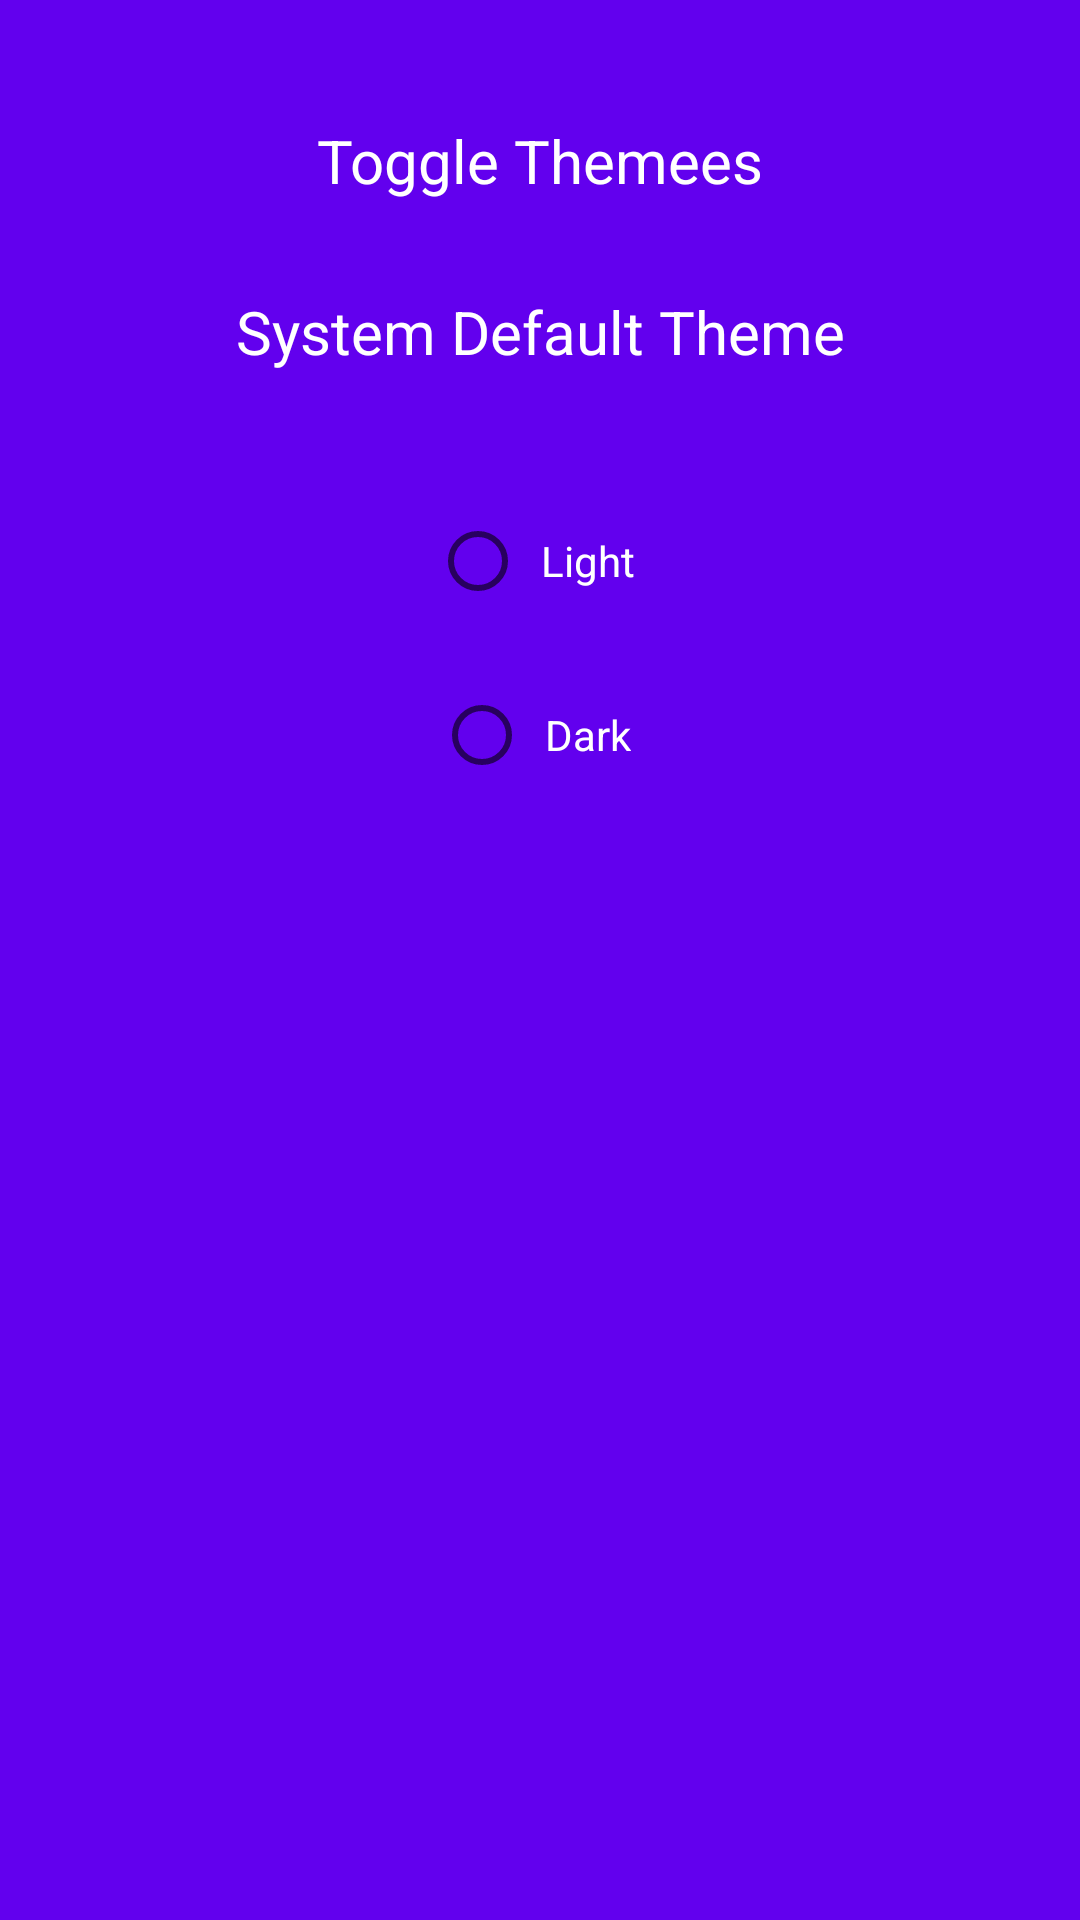

This screen was rendered from an Android layout file. Write that file and the resources it references.
<!-- AndroidManifest.xml: application theme Theme.Citeline -->
<!-- res/layout/theme_toggle.xml -->
<?xml version="1.0" encoding="utf-8"?>
<RelativeLayout
    xmlns:android="http://schemas.android.com/apk/res/android"
    xmlns:tools="http://schemas.android.com/tools"
    android:layout_width="match_parent"
    android:layout_height="match_parent"
    android:background="@color/design_default_color_primary"
    android:orientation="vertical">

    
    <TextView
        android:id="@+id/idTVHeading"
        android:layout_width="match_parent"
        android:textColor="@color/white"
        android:layout_height="wrap_content"
        android:layout_marginTop="40dp"
        android:gravity="center_horizontal"
        android:text="Toggle Themees"
        android:textAlignment="center"
        android:textSize="20sp" />

    
    <TextView
        android:id="@+id/idtvTheme"
        android:layout_width="match_parent"
        android:layout_height="wrap_content"
        android:layout_below="@id/idTVHeading"
        android:layout_marginTop="30dp"
        android:textColor="@color/white"
        android:gravity="center_horizontal"
        android:text="System Default Theme"
        android:textAlignment="center"
        android:textSize="20sp" />

    
    <RadioGroup
        android:id="@+id/idRGgroup"
        android:layout_width="match_parent"
        android:layout_height="wrap_content"
        android:layout_below="@id/idtvTheme"
        android:layout_marginTop="30dp"
        android:orientation="vertical"
        android:padding="4dp">

        
        <RadioButton
            android:id="@+id/idRBLight"
            android:layout_width="wrap_content"
            android:layout_height="wrap_content"
            android:textColor="@color/white"
            android:onClick="onButtonShowPopupWindowClick6"
            android:layout_gravity="center_horizontal"
            android:layout_margin="5dp"
            android:padding="5dp"
            android:text="Light" />

        
        <RadioButton
            android:id="@+id/idRBDark"
            android:layout_width="wrap_content"
            android:layout_height="wrap_content"
            android:layout_gravity="center_horizontal"
            android:onClick="onButtonShowPopupWindowClick6"
            android:textColor="@color/white"
            android:layout_margin="5dp"
            android:layout_weight="1"
            android:padding="5dp"
            android:text="Dark" />

    </RadioGroup>

</RelativeLayout>
<!-- resources referenced by this layout -->
<resources>
  <style name="Theme.Citeline" parent="Theme.MaterialComponents.DayNight.DarkActionBar">
          
          <item name="colorPrimary">@color/purple_500</item>
          <item name="colorPrimaryVariant">@color/purple_700</item>
          <item name="colorOnPrimary">@color/white</item>
          
          <item name="colorSecondary">@color/teal_200</item>
          <item name="colorSecondaryVariant">@color/teal_700</item>
          <item name="colorOnSecondary">@color/black</item>
          
          <item name="android:statusBarColor">?attr/colorPrimaryVariant</item>
          
      </style>
  <!-- not gathered from this repository: default colours our renderer supplied (Android Studio template values) -->
  <color name="purple_500">#FF6200EE</color>
  <color name="purple_700">#FF3700B3</color>
  <color name="teal_200">#FF03DAC5</color>
  <color name="teal_700">#FF018786</color>
  <color name="black">#FF000000</color>
  <color name="white">#FFFFFFFF</color>
</resources>
